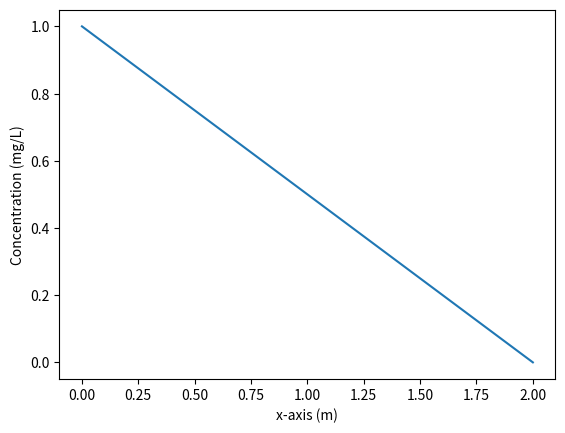

This figure's Python source: (Note: this script raises an exception after producing the figure.)
# ---
# jupyter:
#   jupytext:
#     cell_metadata_filter: all
#     notebook_metadata_filter: all
#     text_representation:
#       extension: .py
#       format_name: percent
#       format_version: '1.2'
#       jupytext_version: 1.0.0-rc3
#   kernelspec:
#     display_name: Python 3
#     language: python
#     name: python3
# ---
# %% [markdown] {"toc": true}
# <h1>Table of Contents<span class="tocSkip"></span></h1>
# <div class="toc"><ul class="toc-item"><li><span><a href="#Week-6-assignment:-Introduction" data-toc-modified-id="Week-6-assignment:-Introduction-1"><span class="toc-item-num">1&nbsp;&nbsp;</span>Week 6 assignment: Introduction</a></span><ul class="toc-item"><li><span><a href="#1-D-steady---state-diffusion-stencil-(aligned-in-the-x-direction)" data-toc-modified-id="1-D-steady---state-diffusion-stencil-(aligned-in-the-x-direction)-1.1"><span class="toc-item-num">1.1&nbsp;&nbsp;</span>1-D steady - state diffusion stencil (aligned in the x direction)</a></span></li><li><span><a href="#Translation-into-a-computational-problem" data-toc-modified-id="Translation-into-a-computational-problem-1.2"><span class="toc-item-num">1.2&nbsp;&nbsp;</span>Translation into a computational problem</a></span></li><li><span><a href="#Building-these-matrixes" data-toc-modified-id="Building-these-matrixes-1.3"><span class="toc-item-num">1.3&nbsp;&nbsp;</span>Building these matrixes</a></span></li></ul></li><li><span><a href="#Assignment" data-toc-modified-id="Assignment-2"><span class="toc-item-num">2&nbsp;&nbsp;</span>Assignment</a></span><ul class="toc-item"><li><span><a href="#Taking-into-account-a-source-term" data-toc-modified-id="Taking-into-account-a-source-term-2.1"><span class="toc-item-num">2.1&nbsp;&nbsp;</span>Taking into account a source term</a></span><ul class="toc-item"><li><span><a href="#Production-rates" data-toc-modified-id="Production-rates-2.1.1"><span class="toc-item-num">2.1.1&nbsp;&nbsp;</span>Production rates</a></span></li></ul></li><li><span><a href="#Add-the-source-term-to-the-discrete-approximation" data-toc-modified-id="Add-the-source-term-to-the-discrete-approximation-2.2"><span class="toc-item-num">2.2&nbsp;&nbsp;</span>Add the source term to the discrete approximation</a></span><ul class="toc-item"><li><span><a href="#Question1:-Modify-the-code" data-toc-modified-id="Question1:-Modify-the-code-2.2.1"><span class="toc-item-num">2.2.1&nbsp;&nbsp;</span>Question1: Modify the code</a></span></li><li><span><a href="#Question-2:-Build-the-Matrix" data-toc-modified-id="Question-2:-Build-the-Matrix-2.2.2"><span class="toc-item-num">2.2.2&nbsp;&nbsp;</span>Question 2: Build the Matrix</a></span></li><li><span><a href="#Hidden-test:--check-your-concentration-value" data-toc-modified-id="Hidden-test:--check-your-concentration-value-2.2.3"><span class="toc-item-num">2.2.3&nbsp;&nbsp;</span>Hidden test:  check your concentration value</a></span></li></ul></li><li><span><a href="#Discrete-approximation-in-2-dimensions" data-toc-modified-id="Discrete-approximation-in-2-dimensions-2.3"><span class="toc-item-num">2.3&nbsp;&nbsp;</span>Discrete approximation in 2 dimensions</a></span><ul class="toc-item"><li><span><a href="#Question-3:-Write-a-2-D-steady-state-stencil" data-toc-modified-id="Question-3:-Write-a-2-D-steady-state-stencil-2.3.1"><span class="toc-item-num">2.3.1&nbsp;&nbsp;</span>Question 3: Write a 2-D steady-state stencil</a></span></li></ul></li></ul></li></ul></div>
# %% [markdown]
# # Week 6 assignment: Introduction
#
# **The one-dimensional steady-state finite-volume approximation**
#
# We just developed the fundamental stencil for 1-D steady-state diffusion in terms of concentrations in gridblocks as:
#
# ## 1-D steady - state diffusion stencil (aligned in the x direction)
#
# For every cell (gridblock) within the domain (not on the boundary), we can write that (for the steady-state), the sum of all fluxes is zero.
#
# \begin{align}
# &\left(D\theta \frac{c_E - c_C}{\Delta x} +   D\theta \frac{c_W - c_E}{ \Delta x}   \right) (\Delta y) (\Delta z) = 0 \\
# \end{align}
#
# For the cells corresponding to the boundary problem, the equations are simple:
#
# \begin{equation}
# c_{\mathrm{left}} = \text{Specified value for the left side of the domain}
# \end{equation}
# \begin{equation}
# c_{\mathrm{right}} = \text{Specified value for the right side of the domain}
# \end{equation}
#
# ## Translation into a computational problem
#
# We have seen that this stencil can be applied to any grid block and this lead to a system of $n$ equations, where $n$ is the number of gridblocks. These equations can be written in a matrix form
#
# \begin{equation}
# Ac = b
# \end{equation}
#
# where A is a 2D matrix ($n \times n$), c is the solution vector (array of size $n$) and b is the right hand side (array of size $n$).
#
# Apart from the boundary conditions, every line of this matrix represents the equation above:
#
# \begin{equation}
# \left( -2  \frac{D\theta}{\Delta x} c_C + \frac{D\theta}{\Delta x}c_E + \frac{D\theta}{\Delta x} c_W \right) \Delta y \Delta z  = 0
# \end{equation}
#
# In a computational sense, this can be written as:
#
# \begin{equation}
# \left( -2  \frac{D\theta}{\Delta x} c_{\left[i\right]}  + \frac{D\theta}{\Delta x}c_{\left[i-1\right]} +   \frac{D\theta}{\Delta x} c_{\left[i+1\right]} \right) \Delta y \Delta z  = 0
# \end{equation}
#
# Therefore, for line $i$, representing the $i^{th}$ gridblock, the value for the $i-1$ columnn of matrix $A$ should be
# \begin{equation}
# A\left[i \right]\left[i-1 \right] = + \frac{D\theta}{\Delta x}\Delta y \Delta z
# \end{equation}
#
# The value representing the contribution from the cell on the right ($i+1$ column) is
# \begin{equation}
# A\left[i \right]\left[i+1 \right] = + \frac{D\theta}{\Delta x}\Delta y \Delta z
# \end{equation}
#
# And the term on the diagonal is
# \begin{equation}
# A\left[i \right]\left[i\right] = -2 \frac{D\theta}{\Delta x}\Delta y \Delta z
# \end{equation}
#
# The boundary conditions will be written as:
#
# \begin{equation}
# c{\left[0\right]}   = c_{\text{left}}
# \end{equation}
# \begin{equation}
# c{\left[n-1\right]}   = c_{\text{right}}
# \end{equation}
# So that means that the matrix A will have:
# \begin{equation}
# A\left[0 \right]\left[0 \right] = 1
# \end{equation}
# \begin{equation}
# A\left[n-1 \right]\left[n-1 \right] = 1
# \end{equation}
#
# And the boundary conditions have to be in the vector $b$ (the right-hand-side):
# \begin{equation}
# b{\left[0 \right]} = c_{\text{left}}
# \end{equation}
# \begin{equation}
# b{\left[n-1 \right]} = c_{\text{right}}
# \end{equation}
#
# ## Building these matrixes
#
# In the cell below, we have defined a function which builds the matrix A and the vector b. A lot of comments are given. We strongly advise you to make the link between the code and the previous equation. We don't need you to be able to write this alone, or by memory, but to be able to understand these lines and adapt them.
# %%
import matplotlib.pyplot as plt
import numpy as np

# %%


def build_1d_matrix(c_left, c_right, n, D, width, poro):
    """
    Constructs a coefficient matrix A and an array b related to the problem Ac = b.

    Parameters
    ----------

    c_left: float
         left boundary condition for concentration [mg/L]
    c_right: float
         right boundary conditions for concentration [mg/L]
    n:  int
       number of cells/gridblocks [-]
    D:  float
        value of the diffusion coefficient (supposed the same everywhere) [m2/s]
    width float:
       total physical width of the domain [m]
    poro: float
       porosity value, supposed the same everywhere [-]

    Returns
    -------

    A, b: tuple
       A: 2-d np.float array
       b: 1-d np.float vector

       These solve the
       discretized 1D diffusion problem Ax = b
    """
    # The name of this function is build_1d_matrix. We have to know its name to use it!
    # In this function, we will use the values of every parameters which are given to the function
    # ( c_left, c_right, n ,..): we have to use the same names and not overwrite these!
    A = np.zeros((n, n))  # This is the initialization of the square matrix "A".
    # it is a n*n matrix which we initially fill with 0
    b = np.zeros(n)
    # b is the 1D array representing the RHS
    dx = width / (n - 1)
    # for a 10m width with 1 meter between cels, we need 11 cells
    # so, dx, which is the length between the cells, would be 1m (10/(11-1))
    dy = dz = dx  # here it is assumed that all grid cells are cubes
    coef = poro * D / dx * dy * dz
    # this coefficient is the one which appears in front of every term in the conservation equation

    # Now we are going to put the coefficients in the matrix A and in vector b.
    # So we are going to loop over every equation, each of them being described by one line of the matrix A
    for i in range(n):
        if i == 0:
            # The first line represents the left boundary condition
            # the "index" i representing the left-value is 0
            # The equation for the left gridblock is:  1 * c[0] = c_left.
            # So, in the matrix form, the coefficicent associated with c[0] in line 0 is 1.
            A[i][i] = 1
            # while the RHS associated to that is bc_left
            b[i] = c_left
        elif i == n - 1:
            # Same for the right side. the equation there is c[n-1] = c_right
            A[i][i] = 1
            b[i] = c_right
        else:
            # For every other node, we have to write the long equation.
            East = coef
            West = coef
            # In the future, these might not be precisely the same, so we define one for East and one for West.
            A[i][i] = East + West
            A[i][i + 1] = -East
            A[i][i - 1] = -West
            # As we indexed the unknowns from left to right, the unknow corresponding
            # to the concentration in the gridblock right to the i-th gridblock is the i+1 unknown

            # And, as there is nothing in the RHS in the equation above, the right hand side should be zero.
            # But, as it was initialized as 0, there is no need to be b[i] = 0 (it is alreay done !)

            # We could have written things like this below, this would be precisely the same:
            # A[i][i] = 2*coef
            # A[i][i+1] = - coef
            # A[i][i-1] = -coef
    return A, b
    # This last line is very important. It says that the function has to give back the matrix A and the array b.
    # Basically, when you call that function, specifying all the arguments, the function will give back these
    # two arrays, so that you can work with them.


# %%
# Here is an example of how to initialize and use the function.
c_left = 1  # This is the left boundary condition
c_right = 0  # This is the right boundary condition
n = 51  # This is the amount of cells
diff = 2e-9  # This is the diffusion coefficicent
width = 2  # This is the width
poro = 0.4  # This is the porosity

x = np.linspace(0, width, n)  # this defines the array of x-values

### here is the crucial part. We are going to call the function we created
### and provide it with our defined parameters
A, b = build_1d_matrix(c_left, c_right, n, diff, width, poro)
### So here, A and b will be defined by the function, which returns A and b (you can use different name here if you want)
### ex: if you write, x,y = build_1d_matrix( ... ),
### basically, it says that x = the first returned value of the function (A),
### and y = the second value returned by the function (b). But here you can use whatever variable names you want.

# Basically we have set up our system of equation A c = b. Now we only need to solve it.
# There are numerical methods dedicated to that (we will study them in more depth later), but now, let's just use them
# Numpy has a set of linear algebra functions, one of which is "solve", which we use like this:

c = np.linalg.solve(A, b)
# this basically computes the solution of problem Ac = b and puts the values of the solution in an array c.

# Here is the plot of the result. You can see that on the left, c = 1, while on the right, c = 0 and observe a linear decrease.
plt.plot(x, c, label="Concentration")
plt.xlabel("x-axis (m)")
plt.ylabel("Concentration (mg/L)")


# %%
# Don't forget that you can always get help to  know what a function does,
help(build_1d_matrix)

# %% [markdown]
# # Assignment
#
# ## Taking into account a source term
#
# So far, our diffusion problem is simple: solute (like sulfate) is diffusing from the high concentration side to the low concentration side. But it is also possible that chemical reactions could be occurring to produce or consume sulfate within the problem domain. We now want to account for this so-called source of mass in our discrete approximation.
#
# Our assignment consists of three parts.
#
# 1. We want you to develop the correct 1-D steady-state discrete approximation stencil (W-C-E) in terms of concentrations for the situation where mass is being created within the domain by, for example, a chemical reaction.
# 2. We want you to modify the code to simulate diffusion with a so-called source term.
# 3. We want you to generalize the discrete approximation to 2 dimensions by adding N - S gridblocks above and below C.
#
# ### Production rates
#
# For this problem, we will assume that in the zones where sulfate is being produced, the rate of production is given on a per mass of sediment basis. That is, for each kg of sediment, we assume that $xx~mg$ of sulfate is generated each second; or that the source is $q=xxx~mg/kg\cdot s$, (in words, the source is xxx mg of mass being produced for every kg of sediment every second). Assume that the bulk density of the porous sediment is $\rho_{bulk}=2000~kg/m^3$.  That is, the mass of sediments in $1~m^3$ of porous media is $2000~kg$.
#
# **Problem**: how much mass is produced every second in a gridblock of volume $v=5~m^3$?
#
# **Note** a negative rate indicates that mass is being consumed (for instance, sulfate could be consumed by sulfate-reducing bacteria).
#
# **Source zone**
#
# We will assume that there are reactive sulfide minerals only in the zone between $0.5 m$ and $1~m$, where 0 m corresponds to the bottom boundary. This source $q$ generates sulfate at a  rate of 10$^{-9}$ $mg/(kg\cdot s)$. But this source is not located everywhere: only between 0.5 and 1 meter.
#


# %%
# We define a source as an array of n elements, who are all zeros.
Q = np.zeros(n)
# we assign every index between 0.5 and 1 meter (between 13-25) to the source
Q[13:25] = 5e-9  # mg/L/s

# %% [markdown]
# ## Add the source term to the discrete approximation
#
#
# To determine how to account for a source in our discrete approximation, recall our steady-state statement in its most fundamental (total flux) form:
#
# \begin{align}
# J_{EC}+J_{WC} = 0\\
# \end{align}
#
# In words, this equation says: the *rate* of mass fluxing (either in or out) from E, plus the *rate* of mass fluxing either in or out from W sums to zero. Both $J_{WC}$ and $J_{EC}$ have dimensions of $\left[M\over T\right]$.
#
# What if in addition to mass fluxing in and out by diffusion at rates $J_{WC}$ and $J_{EC}$, mass is also being created inside C at some rate $Q~\left[M\over T\right]$? How does the fundamental equation change?
#
# If you get that, then you can follow the steps from earlier notebooks where we developed this stencil for the sitation where there is no source:
#
# \begin{align}
# &\left(D\theta {c_E - c_C \over \Delta x} +   D\theta {c_W - c_C \over \Delta x} \right) (\Delta y) (\Delta z) = 0 \\
# \end{align}
#
# We want you to write the equivalent stencil for the case where there is a source of mass $q ~ mg/(kg\cdot s)$.
#
#
#
#
#

# %% [markdown]
# **Enter your answer below**
#
# Replace the 1-D steady-state fundamental equation below with the appropriate 1-D steady-state fundamental equation with a source term:
# \begin{align}
# J_{EC}+J_{WC} = 0\\
# \end{align}
#
#
#
#
# Replace the 1-D steady-state W-C-E stencil below with the appropriate 1-D steady-state W-C-E stencil with a source of mass per unit mass of sediment:
#
#
#
# \begin{align}
# &\left(D\theta {c_E - c_C \over \Delta x} +   D\theta {c_W - c_C \over \Delta x} \right) (\Delta y) (\Delta z) = 0 \\
# \end{align}

# %% [markdown]
#
# ### Question1: Modify the code
#
# What we want is for you to modify the function which we have given you to incorporate the source term Q and compute the concentration. Therefore, we want you to copy and paste the function above, change its name.
#
# Don't forget you are defining a function, so it should start like:
# def NAME_OF_THE_FUNCTION(ARGUMENT1,ARGUMENT2,...):
#

# %% {"deletable": false, "nbgrader": {"checksum": "2a2cd0263b79a5637a35a941d315ecef", "grade": true, "grade_id": "cell-e86f37143ab10e5e", "locked": false, "points": 3, "schema_version": 1, "solution": true}}
# YOUR CODE HERE
raise NotImplementedError()


# %%
# This is the same cell than before, the only difference lies in the name of the function
c_left = 1  # This is the left boundary condition
c_right = 0  # This is the right boundary condition
n = 51  # This is the amount of cells
diff = 2e-9  # This is the diffusion coefficicent
width = 2  # This is the width
poro = 0.4  # This is the porosity

x = np.linspace(0, width, n)

# %% [markdown]
# ### Question 2: Build the Matrix
#
# In the next cell, we want you to write something like
#
# A, b = NAME_OF_THE_FUNCTION(ARGUMENT1,ARGUMENT2,...)
#
# So you have to define the arguments this function has to be sent, and keep the names A, and b, and don't change the return of the function! (otherwise the rest will not work).
#

# %% {"deletable": false, "nbgrader": {"checksum": "baf70aa0e18fae43332513912e229b92", "grade": true, "grade_id": "cell-e0c78cf9798b7561", "locked": false, "points": 2, "schema_version": 1, "solution": true}}
# YOUR CODE HERE
raise NotImplementedError()

# %%
c = np.linalg.solve(A, b)
plt.plot(x, c, label="Concentration")
plt.xlabel("x-axis (m)")
plt.ylabel("Concentration (mg/L)")

# %% [markdown]
# ### Hidden test:  check your concentration value

# %%

# %% [markdown]
# ## Discrete approximation in 2 dimensions
#
#
# The fundamental equation in 2 dimensions is
# \begin{align}
# J_{EC}+J_{WC}+J_{NC}+J_{SC} = 0\\
# \end{align}
# where now our stencil is in the shape of a cross `+`, with North, South, East and West, and Centre.
#
# Adapt the 1-D, E-W equation to two dimensions
# \begin{align}
# &\left(D\theta \frac{c_E - c_C}{\Delta x} +   D\theta \frac{c_W - c_C}{\Delta x}   \right) (\Delta y) (\Delta z) = 0 \\
# \end{align}
#
# in 2D. Use  N to denote North, and S to denote South.
#
# ![](./figures/nsewc_stencil.png)
#
# (if you can't deal with math type, write is as understandably as possible!).

# %% [markdown]
# ### Question 3: Write a 2-D steady-state stencil

# %% [markdown] {"deletable": false, "nbgrader": {"checksum": "4b852de5c3becd51f444b14eadf48624", "grade": true, "grade_id": "cell-469ef51e843ca52b", "locked": false, "points": 3, "schema_version": 1, "solution": true}}
# YOUR ANSWER HERE
